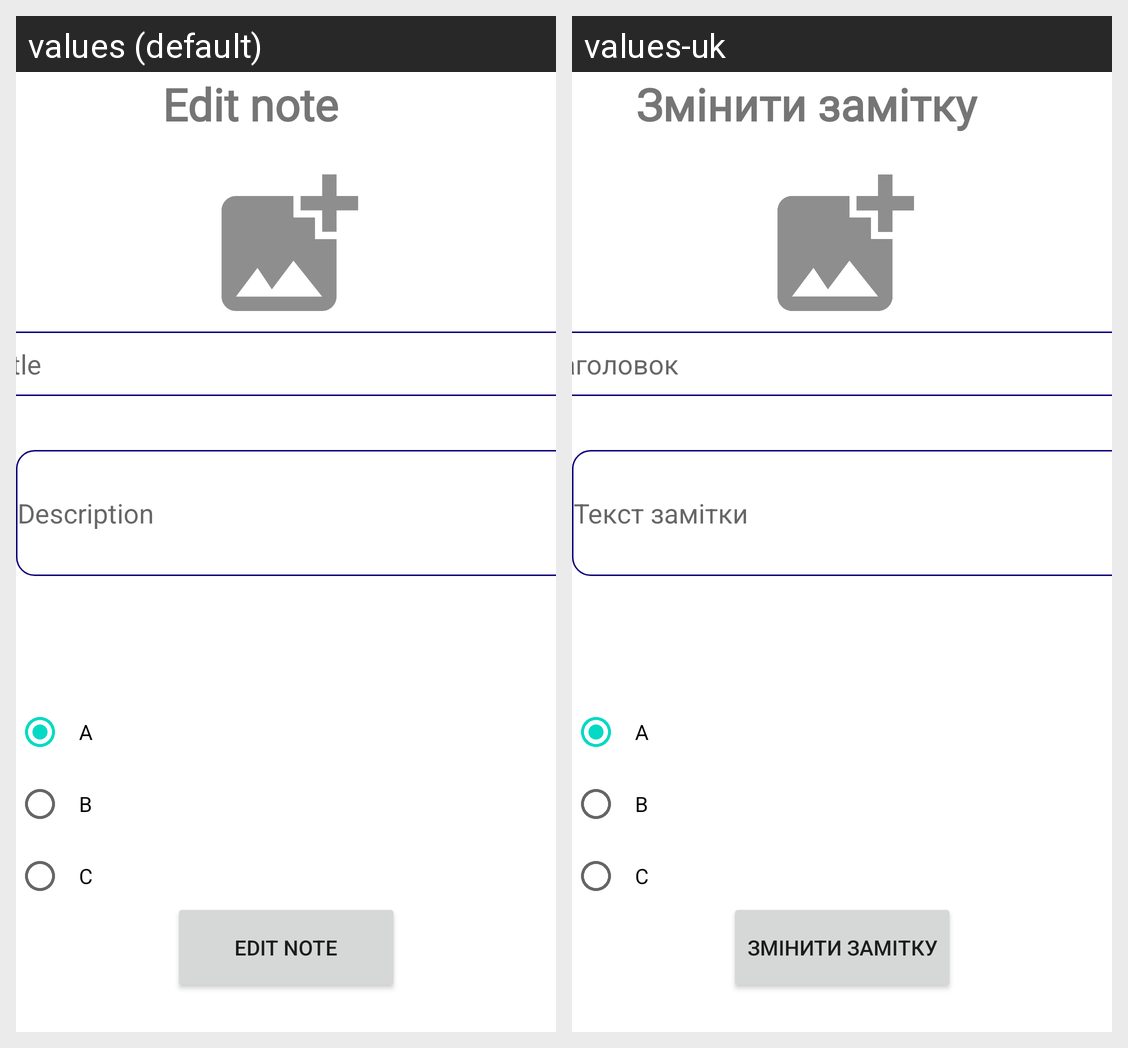

Strings drawn on this Android screen and how each of the app's shown locales translates them:
Android screen res/layout/activity_note_edit.xml rendered under 2 locales, left to right: values (default), values-uk. Device: Nexus 5 (rendered at 1080×1920; each locale shown at half size, 540×960, under a caption strip naming it); theme Theme.Semko_Denys.
Strings drawn on this screen, with the default value and each locale's value (text and hints the layout hard-codes, and strings that could not be matched under every locale, appear in the picture but are not listed):

edit_title
  values: Edit note
  values-uk: Змінити замітку

title
  values: Title
  values-uk: Заголовок

desc
  values: Description
  values-uk: Текст замітки
